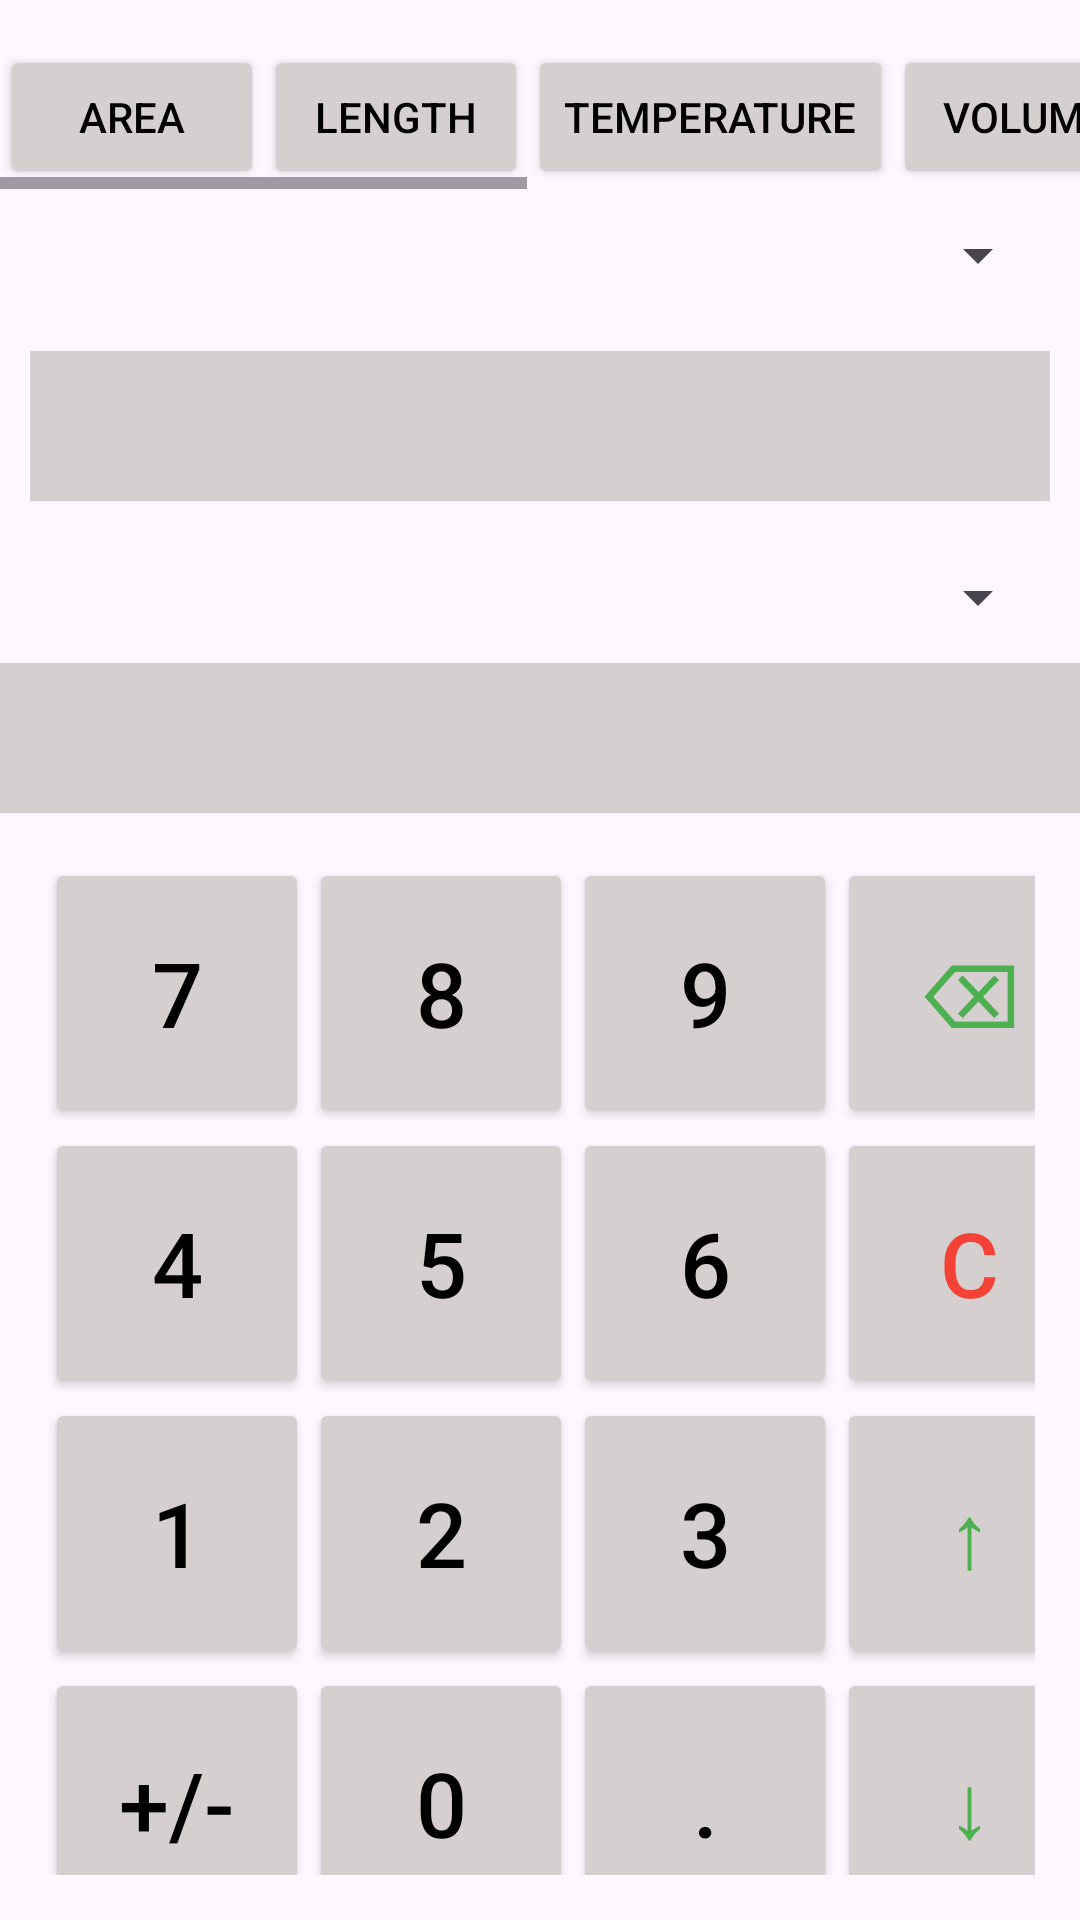

Layout XML and referenced resources for this Android screen:
<!-- AndroidManifest.xml: application theme Theme.CalculatorKotlin -->
<!-- res/layout/activity_converter.xml -->
<?xml version="1.0" encoding="utf-8"?>
<LinearLayout xmlns:android="http://schemas.android.com/apk/res/android"
    xmlns:app="http://schemas.android.com/apk/res-auto"
    xmlns:tools="http://schemas.android.com/tools"
    android:id="@+id/linearLayout"
    android:layout_width="match_parent"
    android:layout_height="match_parent"
    android:layout_margin="30sp"
    android:orientation="vertical"
    tools:context=".ConverterActivity">


    <HorizontalScrollView
        android:layout_marginTop="15sp"
        android:layout_width="match_parent"
        android:layout_height="wrap_content"
        android:fillViewport="true">

        <LinearLayout
            android:layout_width="wrap_content"
            android:layout_height="match_parent"
            android:orientation="horizontal"
            >

            <Button
                android:textColor="@color/black"
                android:id="@+id/area"
                android:backgroundTint="@color/grey"
                android:layout_width="wrap_content"
                android:layout_height="wrap_content"
                android:layout_weight="1"
                android:text="Area" />

            <Button
                android:id="@+id/length"
                android:layout_width="wrap_content"
                android:layout_height="wrap_content"
                android:layout_weight="1"
                android:backgroundTint="@color/grey"
                android:text="Length"
                android:textColor="@color/black" />

            <Button
                android:textColor="@color/black"
                android:id="@+id/temperature"
                android:layout_width="wrap_content"
                android:layout_height="wrap_content"
                android:layout_weight="1"
                android:backgroundTint="@color/grey"
                android:text="Temperature" />

            <Button
                android:textColor="@color/black"
                android:id="@+id/volume"
                android:layout_width="wrap_content"
                android:layout_height="wrap_content"
                android:layout_weight="1"
                android:backgroundTint="@color/grey"
                android:text="Volume" />

            <Button
                android:textColor="@color/black"
                android:id="@+id/mass"
                android:layout_width="wrap_content"
                android:layout_height="wrap_content"
                android:layout_weight="1"
                android:backgroundTint="@color/grey"
                android:text="Mass" />

            <Button
                android:textColor="@color/black"
                android:id="@+id/speed"
                android:layout_width="wrap_content"
                android:layout_height="wrap_content"
                android:layout_weight="1"
                android:backgroundTint="@color/grey"
                android:text="Speed" />
            <Button
                android:id="@+id/data"
                android:layout_width="wrap_content"
                android:layout_height="wrap_content"
                android:layout_weight="1"
                android:textColor="@color/black"
                android:backgroundTint="@color/grey"
                android:text="Data" />

            <Button
                android:id="@+id/time"
                android:layout_width="wrap_content"
                android:layout_height="wrap_content"
                android:layout_weight="1"
                android:textColor="@color/black"
                android:backgroundTint="@color/grey"
                android:text="Time" />
        </LinearLayout>
    </HorizontalScrollView>

    <Spinner
        android:id="@+id/spinner1"
        android:layout_width="match_parent"
        android:layout_height="wrap_content"
        android:layout_margin="10sp"/>

    <TextView
        android:id="@+id/textView1"
        android:layout_width="match_parent"
        android:layout_height="50sp"
        android:text=""
        android:textSize="30sp"
        android:gravity="center"
        android:layout_margin="10sp"
        android:textColor="@color/green"
        android:background="@color/grey"/>

    <Spinner
        android:id="@+id/spinner2"
        android:layout_width="match_parent"
        android:layout_height="wrap_content"
        android:layout_margin="10sp"/>

    <TextView
        android:id="@+id/textView2"
        android:layout_width="match_parent"
        android:layout_height="50sp"
        android:textColor="@color/green"
        android:gravity="center"
        android:textSize="30sp"
        android:background="@color/grey"
        android:text="" />

    <TableLayout
        android:layout_width="match_parent"
        android:layout_gravity="center"
        android:layout_margin="15sp"
        android:layout_height="match_parent">


        <TableRow
            android:layout_width="match_parent"
            android:layout_height="match_parent" >

            <Button
                android:id="@+id/seven"
                app:cornerRadius="70sp"
                android:layout_width="wrap_content"
                android:layout_height="90sp"
                android:backgroundTint="@color/grey"
                android:text="7"
                android:textColor="@color/black"
                android:textSize="30sp"/>

            <Button
                android:id="@+id/eight"
                app:cornerRadius="70sp"
                android:layout_width="wrap_content"
                android:layout_height="90sp"
                android:backgroundTint="@color/grey"
                android:text="8"
                android:textColor="@color/black"
                android:textSize="30sp"/>
            <Button
                android:id="@+id/nine"
                app:cornerRadius="70sp"
                android:layout_width="wrap_content"
                android:layout_height="90sp"
                android:backgroundTint="@color/grey"
                android:text="9"
                android:textColor="@color/black"
                android:textSize="30sp"/>

            <Button
                android:id="@+id/back"
                app:cornerRadius="70sp"
                android:layout_width="wrap_content"
                android:layout_height="90sp"
                android:backgroundTint="@color/grey"
                android:text="⌫"
                android:textColor="@color/green"
                android:textSize="30sp"/>


        </TableRow>
        <TableRow
            android:layout_width="match_parent"
            android:layout_height="match_parent" >

            <Button
                android:id="@+id/four"
                app:cornerRadius="70sp"
                android:layout_width="wrap_content"
                android:layout_height="90sp"
                android:backgroundTint="@color/grey"
                android:text="4"
                android:textColor="@color/black"
                android:textSize="30sp"/>

            <Button
                android:id="@+id/five"
                app:cornerRadius="70sp"
                android:layout_width="wrap_content"
                android:layout_height="90sp"
                android:backgroundTint="@color/grey"
                android:text="5"
                android:textColor="@color/black"
                android:textSize="30sp"/>
            <Button
                android:id="@+id/six"
                app:cornerRadius="70sp"
                android:layout_width="wrap_content"
                android:layout_height="90sp"
                android:backgroundTint="@color/grey"
                android:text="6"
                android:textColor="@color/black"
                android:textSize="30sp"/>

            <Button
                android:id="@+id/clear"
                app:cornerRadius="70sp"
                android:layout_width="wrap_content"
                android:layout_height="90sp"
                android:backgroundTint="@color/grey"
                android:text="C"
                android:textColor="@color/red"
                android:textSize="30sp"/>


        </TableRow>
        <TableRow
            android:layout_width="match_parent"
            android:layout_height="match_parent" >

            <Button
                android:id="@+id/one"
                app:cornerRadius="70sp"
                android:layout_width="wrap_content"
                android:layout_height="90sp"
                android:backgroundTint="@color/grey"
                android:text="1"
                android:textColor="@color/black"
                android:textSize="30sp"/>

            <Button
                android:id="@+id/two"
                app:cornerRadius="70sp"
                android:layout_width="wrap_content"
                android:layout_height="90sp"
                android:backgroundTint="@color/grey"
                android:text="2"
                android:textColor="@color/black"
                android:textSize="30sp"/>
            <Button
                android:id="@+id/three"
                app:cornerRadius="70sp"
                android:layout_width="wrap_content"
                android:layout_height="90sp"
                android:backgroundTint="@color/grey"
                android:text="3"
                android:textColor="@color/black"
                android:textSize="30sp"/>

            <Button
                android:id="@+id/up"
                app:cornerRadius="70sp"
                android:layout_width="wrap_content"
                android:layout_height="90sp"
                android:backgroundTint="@color/grey"
                android:text="↑"
                android:textColor="@color/green"
                android:textSize="30sp"/>


        </TableRow>
        <TableRow
            android:layout_width="match_parent"
            android:layout_height="match_parent" >

            <Button
                android:id="@+id/plusMinus"
                app:cornerRadius="70sp"
                android:layout_width="wrap_content"
                android:layout_height="90sp"
                android:backgroundTint="@color/grey"
                android:text="+/-"
                android:textColor="@color/black"
                android:textSize="30sp"/>

            <Button
                android:id="@+id/zero"
                app:cornerRadius="70sp"
                android:layout_width="wrap_content"
                android:layout_height="90sp"
                android:backgroundTint="@color/grey"
                android:text="0"
                android:textColor="@color/black"
                android:textSize="30sp"/>
            <Button
                android:id="@+id/coma"
                app:cornerRadius="70sp"
                android:layout_width="wrap_content"
                android:layout_height="90sp"
                android:backgroundTint="@color/grey"
                android:text="."
                android:textColor="@color/black"
                android:textSize="30sp"/>

            <Button
                android:id="@+id/down"
                app:cornerRadius="70sp"
                android:layout_width="wrap_content"
                android:layout_height="90sp"
                android:backgroundTint="@color/grey"
                android:text="↓"
                android:textColor="@color/green"
                android:textSize="30sp"/>


        </TableRow>


    </TableLayout>


</LinearLayout>
<!-- resources referenced by this layout -->
<resources>
  <color name="black">#FF000000</color>
  <color name="green">#4CAF50</color>
  <color name="grey">#D5CFCF</color>
  <color name="red">#F44336</color>
  <style name="Theme.CalculatorKotlin" parent="Base.Theme.CalculatorKotlin" />
  <style name="Base.Theme.CalculatorKotlin" parent="Theme.Material3.DayNight.NoActionBar">
          
           <item name="colorPrimary">@color/green</item>
      </style>
</resources>
